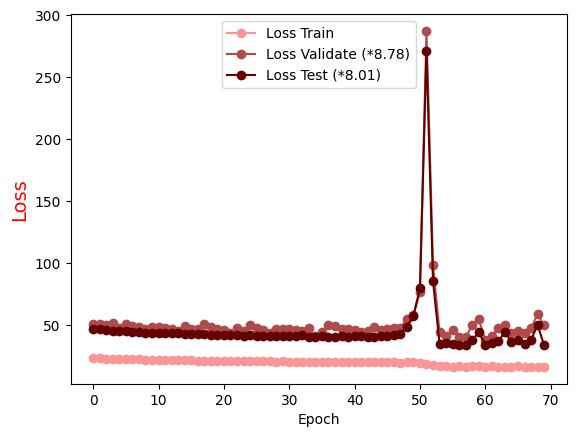

The data file committed next to this chart (first rows):
Epoch, Loss Train, Loss Validate (*8.78), Loss Test (*8.01)
0.0, 23.35, 51.04, 46.56
1.0, 23.13, 50.87, 46.44
2.0, 22.95, 50.33, 45.89
3.0, 22.79, 51.42, 45.41
4.0, 22.62, 48.02, 45.13
5.0, 22.47, 50.69, 44.88
6.0, 22.34, 48.88, 44.61
7.0, 22.25, 48.13, 44.36
8.0, 22.08, 46.72, 43.9
9.0, 22.01, 48.52, 43.84
10.0, 21.87, 48.73, 43.71
11.0, 21.79, 47.82, 43.19
12.0, 21.65, 46.49, 43.19
13.0, 21.61, 44.93, 43.27
14.0, 21.6, 49.32, 43.14
15.0, 21.41, 47.07, 42.55
16.0, 21.3, 46.71, 43.08
17.0, 21.25, 51.14, 42.75
18.0, 21.23, 48.71, 42.08
19.0, 21.07, 46.92, 42.07
20.0, 21.22, 46.05, 42.11
21.0, 21.05, 43.86, 41.78
22.0, 21.11, 47.33, 41.85
23.0, 20.89, 45.04, 41.39
24.0, 20.97, 49.87, 41.97
25.0, 20.91, 47.52, 41.26
26.0, 20.62, 45.75, 41.1
27.0, 20.6, 43.3, 41.44
28.0, 20.45, 46.48, 41.41
29.0, 20.61, 46.55, 40.96
30.0, 20.59, 46.52, 41.25
31.0, 20.51, 46.25, 41.57
32.0, 20.35, 45.37, 41.61
33.0, 20.26, 47.33, 40.57
34.0, 20.38, 41.29, 40.49
35.0, 20.41, 44.36, 41.19
36.0, 20.48, 49.98, 40.62
37.0, 20.12, 49.27, 40.37
38.0, 20.32, 46.8, 40.81
39.0, 20.26, 47.14, 40.42
40.0, 20.22, 45.85, 40.97
41.0, 20.06, 44.74, 40.95
42.0, 20.19, 45.32, 40.01
43.0, 20.28, 48.03, 40.54
44.0, 20.16, 45.73, 41
45.0, 20.1, 47.05, 40.93
46.0, 20.1, 47.56, 41.86
47.0, 19.78, 47.58, 42.69
48.0, 20, 55.18, 48.51
49.0, 19.83, 58.19, 57.33
50.0, 19.3, 76.57, 79.74
51.0, 18.42, 287.4, 271.4
52.0, 17.46, 98.54, 85.22
53.0, 16.85, 44.07, 34.92
54.0, 16.63, 41.46, 35.64
55.0, 16.4, 46.19, 34.54
56.0, 16.9, 40.5, 33.81
57.0, 16.38, 40.28, 34.02
58.0, 16.9, 49.84, 37.9
59.0, 16.73, 54.69, 44.06
... 10 more rows
